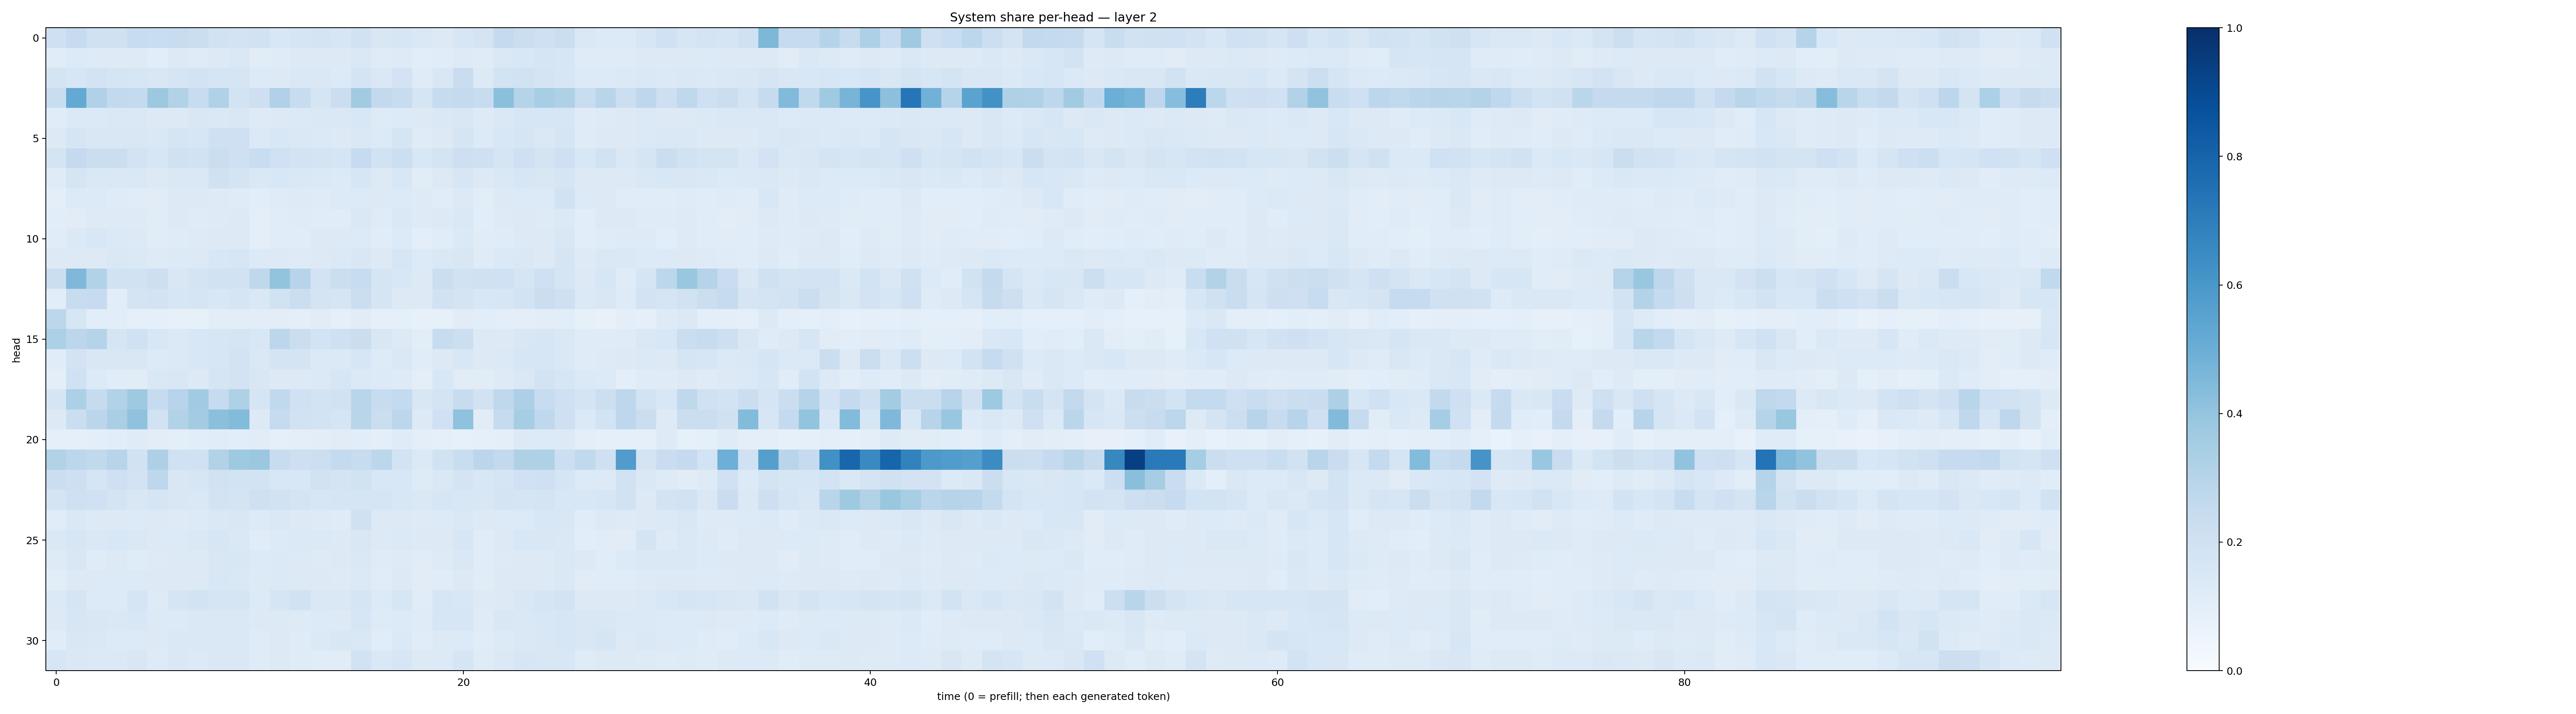

Source data for this figure (header and first rows):
0.20487128, 0.24991727, 0.19968736, 0.1966904, 0.24082778, 0.23169051, 0.23928514, 0.2237127, 0.19112702, 0.18212822, 0.19360031, 0.1539047, 0.16879079, 0.17582797, 0.16247897, 0.19397992, 0.1511769, 0.16158883, 0.14386195, 0.13252586, 0.16213492, 0.17795558, 0.25272277, 0.22088838
0.115, 0.1338, 0.1231, 0.1229, 0.1232, 0.1073, 0.1294, 0.1177, 0.1314, 0.1449, 0.1106, 0.1204, 0.1265, 0.1296, 0.1268, 0.143, 0.1204, 0.1249, 0.1072, 0.1158, 0.1221, 0.1209, 0.1453, 0.1537
0.1746, 0.1639, 0.182, 0.1699, 0.1624, 0.1517, 0.1641, 0.183, 0.1691, 0.1659, 0.1364, 0.132, 0.1483, 0.1483, 0.1331, 0.1795, 0.1419, 0.181, 0.1187, 0.1504, 0.2268, 0.1295, 0.1836, 0.1877
0.2337, 0.5234, 0.3196, 0.2598, 0.256, 0.3771, 0.3117, 0.2372, 0.3178, 0.1869, 0.2113, 0.3195, 0.2418, 0.169, 0.2229, 0.3627, 0.2584, 0.2356, 0.1688, 0.2427, 0.2539, 0.2365, 0.4183, 0.3021
0.1135, 0.1393, 0.1406, 0.1408, 0.1457, 0.1296, 0.1319, 0.1486, 0.1419, 0.1494, 0.1229, 0.1325, 0.1401, 0.1428, 0.1427, 0.1533, 0.1245, 0.1364, 0.1289, 0.1416, 0.1503, 0.1225, 0.1408, 0.1593
0.1254, 0.1661, 0.1504, 0.1511, 0.1513, 0.1424, 0.1687, 0.1634, 0.2091, 0.2101, 0.1385, 0.1547, 0.147, 0.1387, 0.1311, 0.148, 0.1345, 0.1691, 0.1189, 0.1286, 0.1671, 0.1344, 0.1557, 0.1663
0.1757, 0.2524, 0.2241, 0.2223, 0.1799, 0.1617, 0.1962, 0.1886, 0.2211, 0.2085, 0.2314, 0.1997, 0.1828, 0.1796, 0.1679, 0.2495, 0.1928, 0.2179, 0.1555, 0.1796, 0.2123, 0.2108, 0.1703, 0.2041
0.1209, 0.165, 0.1449, 0.1471, 0.1452, 0.1253, 0.1424, 0.1416, 0.1968, 0.1723, 0.1416, 0.1559, 0.1468, 0.1387, 0.1345, 0.1577, 0.1266, 0.1532, 0.1103, 0.1261, 0.1605, 0.1299, 0.1431, 0.1598
0.0974, 0.1359, 0.1348, 0.1197, 0.1156, 0.1121, 0.1282, 0.132, 0.1221, 0.1199, 0.1078, 0.1181, 0.123, 0.1181, 0.1348, 0.1365, 0.1278, 0.1341, 0.1214, 0.117, 0.1306, 0.1045, 0.1251, 0.1351
0.1056, 0.1108, 0.1247, 0.123, 0.1223, 0.1132, 0.1302, 0.1179, 0.1212, 0.1297, 0.09506, 0.1166, 0.1202, 0.1168, 0.1161, 0.1438, 0.1179, 0.1429, 0.1239, 0.1298, 0.1407, 0.1072, 0.1218, 0.1281
0.1112, 0.1399, 0.1535, 0.1379, 0.1313, 0.113, 0.1174, 0.1231, 0.1324, 0.1299, 0.09929, 0.1141, 0.1143, 0.1256, 0.1252, 0.133, 0.1156, 0.1331, 0.1006, 0.1153, 0.138, 0.1115, 0.1183, 0.1259
0.1251, 0.1291, 0.1318, 0.1423, 0.137, 0.1242, 0.1348, 0.1319, 0.1562, 0.161, 0.1341, 0.1285, 0.1235, 0.1326, 0.1382, 0.1495, 0.1302, 0.1585, 0.1365, 0.1482, 0.1491, 0.1181, 0.1402, 0.1417
0.2192, 0.4498, 0.3124, 0.1921, 0.1925, 0.2131, 0.1505, 0.1771, 0.1882, 0.1952, 0.2702, 0.4013, 0.296, 0.18, 0.2197, 0.2353, 0.1716, 0.1543, 0.1281, 0.2188, 0.1918, 0.1965, 0.2014, 0.1681
0.1049, 0.2345, 0.247, 0.1087, 0.1775, 0.1831, 0.1618, 0.1686, 0.1528, 0.1687, 0.1414, 0.1934, 0.221, 0.1735, 0.1655, 0.2257, 0.1691, 0.1279, 0.1277, 0.1921, 0.1719, 0.1537, 0.1615, 0.1854
0.2794, 0.1595, 0.109, 0.1048, 0.09222, 0.08645, 0.08123, 0.08343, 0.1043, 0.1022, 0.1019, 0.1043, 0.09869, 0.1114, 0.08729, 0.1102, 0.0922, 0.09284, 0.08063, 0.08373, 0.1096, 0.1075, 0.0958, 0.09378
0.332, 0.2789, 0.2978, 0.1702, 0.1993, 0.1531, 0.14, 0.1532, 0.1628, 0.1674, 0.1549, 0.2789, 0.2262, 0.184, 0.2094, 0.2257, 0.1493, 0.1282, 0.1038, 0.2399, 0.2176, 0.1305, 0.1264, 0.1491
0.1159, 0.18, 0.1518, 0.1506, 0.1501, 0.1338, 0.1373, 0.1552, 0.1586, 0.1802, 0.1447, 0.1728, 0.1721, 0.1388, 0.1374, 0.1595, 0.1242, 0.1422, 0.1136, 0.1283, 0.1547, 0.1286, 0.1386, 0.1601
0.09809, 0.2012, 0.1332, 0.1171, 0.112, 0.1472, 0.151, 0.1308, 0.1671, 0.1817, 0.1491, 0.1262, 0.1253, 0.1392, 0.1576, 0.1372, 0.1362, 0.1233, 0.1014, 0.1545, 0.1099, 0.1098, 0.1243, 0.1468
0.1692, 0.3312, 0.2429, 0.3109, 0.3715, 0.2462, 0.2964, 0.3666, 0.2498, 0.3206, 0.1667, 0.2633, 0.1994, 0.1868, 0.1935, 0.2916, 0.2412, 0.256, 0.1495, 0.1794, 0.2368, 0.189, 0.2712, 0.3262
0.1275, 0.2251, 0.2824, 0.3371, 0.4101, 0.1892, 0.3091, 0.3583, 0.4187, 0.441, 0.129, 0.2477, 0.1897, 0.1843, 0.1697, 0.292, 0.2227, 0.2805, 0.1266, 0.201, 0.409, 0.1126, 0.2494, 0.3495
0.09356, 0.09321, 0.09695, 0.107, 0.121, 0.1038, 0.09939, 0.1078, 0.1164, 0.1079, 0.1115, 0.08908, 0.09896, 0.1035, 0.1129, 0.1092, 0.0947, 0.1209, 0.09767, 0.08718, 0.08448, 0.089, 0.098, 0.1304
0.315, 0.2804, 0.2628, 0.2951, 0.1945, 0.3266, 0.1983, 0.1993, 0.316, 0.3721, 0.3815, 0.2391, 0.2142, 0.217, 0.2578, 0.2402, 0.2797, 0.1864, 0.1386, 0.1889, 0.2329, 0.2826, 0.26, 0.3227
0.2211, 0.2111, 0.1706, 0.2047, 0.1803, 0.2767, 0.151, 0.1613, 0.1922, 0.1854, 0.1852, 0.1527, 0.1527, 0.1914, 0.1788, 0.195, 0.1558, 0.1548, 0.1219, 0.1477, 0.1768, 0.1532, 0.1684, 0.2011
0.1756, 0.2036, 0.2002, 0.173, 0.1488, 0.1671, 0.1486, 0.1471, 0.1826, 0.1795, 0.2076, 0.19, 0.1741, 0.1588, 0.1677, 0.1658, 0.168, 0.1549, 0.1408, 0.1594, 0.1536, 0.1514, 0.1727, 0.1702
0.1144, 0.1458, 0.1297, 0.1261, 0.1334, 0.131, 0.1241, 0.1352, 0.1468, 0.1496, 0.1363, 0.1429, 0.1278, 0.1243, 0.1185, 0.196, 0.1299, 0.1314, 0.1229, 0.1338, 0.1414, 0.1262, 0.1357, 0.1361
0.1419, 0.1571, 0.1457, 0.1534, 0.1465, 0.1294, 0.1341, 0.1483, 0.1585, 0.144, 0.1169, 0.1351, 0.1384, 0.1402, 0.1274, 0.1519, 0.1267, 0.1377, 0.1256, 0.1292, 0.1614, 0.1125, 0.1282, 0.1557
0.1213, 0.1494, 0.1203, 0.1286, 0.1197, 0.1243, 0.1292, 0.1276, 0.1486, 0.1553, 0.1347, 0.1406, 0.129, 0.1227, 0.1279, 0.1419, 0.1197, 0.1237, 0.1125, 0.1234, 0.1429, 0.1166, 0.1216, 0.1298
0.1047, 0.1301, 0.1264, 0.136, 0.1336, 0.1264, 0.1272, 0.1296, 0.1544, 0.1479, 0.1273, 0.1379, 0.126, 0.131, 0.122, 0.1393, 0.1168, 0.1312, 0.1117, 0.1146, 0.1326, 0.1128, 0.1316, 0.1315
0.1387, 0.171, 0.1363, 0.1341, 0.1686, 0.1223, 0.1689, 0.1841, 0.1677, 0.1672, 0.136, 0.1665, 0.1918, 0.1473, 0.1448, 0.169, 0.1344, 0.1621, 0.1163, 0.1575, 0.155, 0.1244, 0.1273, 0.1513
0.1314, 0.1598, 0.1496, 0.1407, 0.1533, 0.1272, 0.1329, 0.1408, 0.143, 0.1445, 0.1296, 0.1286, 0.1247, 0.1339, 0.1298, 0.1579, 0.122, 0.1363, 0.1173, 0.1582, 0.1563, 0.1196, 0.1505, 0.1439
0.116, 0.1521, 0.1463, 0.1289, 0.136, 0.1259, 0.1418, 0.1408, 0.1436, 0.1407, 0.1187, 0.1269, 0.1186, 0.1368, 0.1501, 0.1464, 0.1152, 0.1397, 0.1133, 0.1311, 0.1363, 0.1152, 0.1319, 0.1419
0.1612, 0.1432, 0.1401, 0.1378, 0.1486, 0.1221, 0.1453, 0.1339, 0.141, 0.1477, 0.1192, 0.1268, 0.1203, 0.1151, 0.112, 0.1882, 0.1456, 0.1622, 0.1308, 0.1361, 0.167, 0.118, 0.1381, 0.1631
